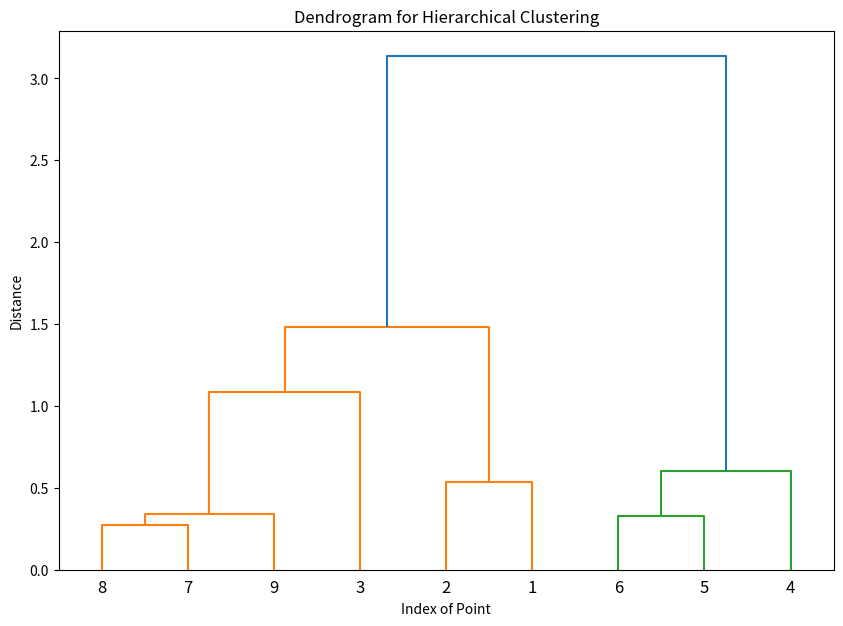

This figure's Python source:
import numpy as np
import matplotlib.pyplot as plt
from scipy.cluster.hierarchy import dendrogram, linkage
from scipy.spatial.distance import squareform

# Distance matrix from the provided table
correct_distance_matrix = np.array([
    [0, 0.534, 1.257, 1.671, 1.090, 1.315, 1.484, 1.253, 1.418],
    [0.534, 0, 0.727, 2.119, 1.526, 1.689, 1.214, 0.997, 1.056],
    [1.257, 0.727, 0, 2.809, 2.220, 2.342, 1.088, 0.965, 0.807],
    [1.671, 2.119, 2.809, 0, 0.601, 0.540, 3.135, 2.908, 3.087],
    [1.090, 1.526, 2.220, 0.601, 0, 0.331, 2.563, 2.338, 2.500],
    [1.315, 1.689, 2.342, 0.540, 0.331, 0, 2.797, 2.567, 2.708],
    [1.484, 1.214, 1.088, 3.135, 2.563, 2.797, 0, 0.275, 0.298],
    [1.253, 0.997, 0.965, 2.908, 2.338, 2.567, 0.275, 0, 0.343],
    [1.418, 1.056, 0.807, 3.087, 2.500, 2.708, 0.298, 0.343, 0]
])

# Convert the distance matrix to a condensed form
condensed_matrix = squareform(correct_distance_matrix)

# Perform hierarchical clustering using complete linkage

# TODO: If the question is minimum/single linkage use 'single' otherwise if maximum/complete linkage use 'complete' in the second parameter
# maximum = complete
# minimum = single
# = average
# = weighted
# = centroid
linked = linkage(condensed_matrix, 'complete')

# Plot the dendrogram
plt.figure(figsize=(10, 7))
dendrogram(linked,
           orientation='top',
           labels=range(1, 10), # TODO: Remember to change the range corresponding to the size of matrix/table (if it's 9x9 then range is 1,10 if 10x10 range it 1,11)
           distance_sort='descending',
           show_leaf_counts=True)
plt.title('Dendrogram for Hierarchical Clustering')
plt.xlabel('Index of Point')
plt.ylabel('Distance')
plt.show()
